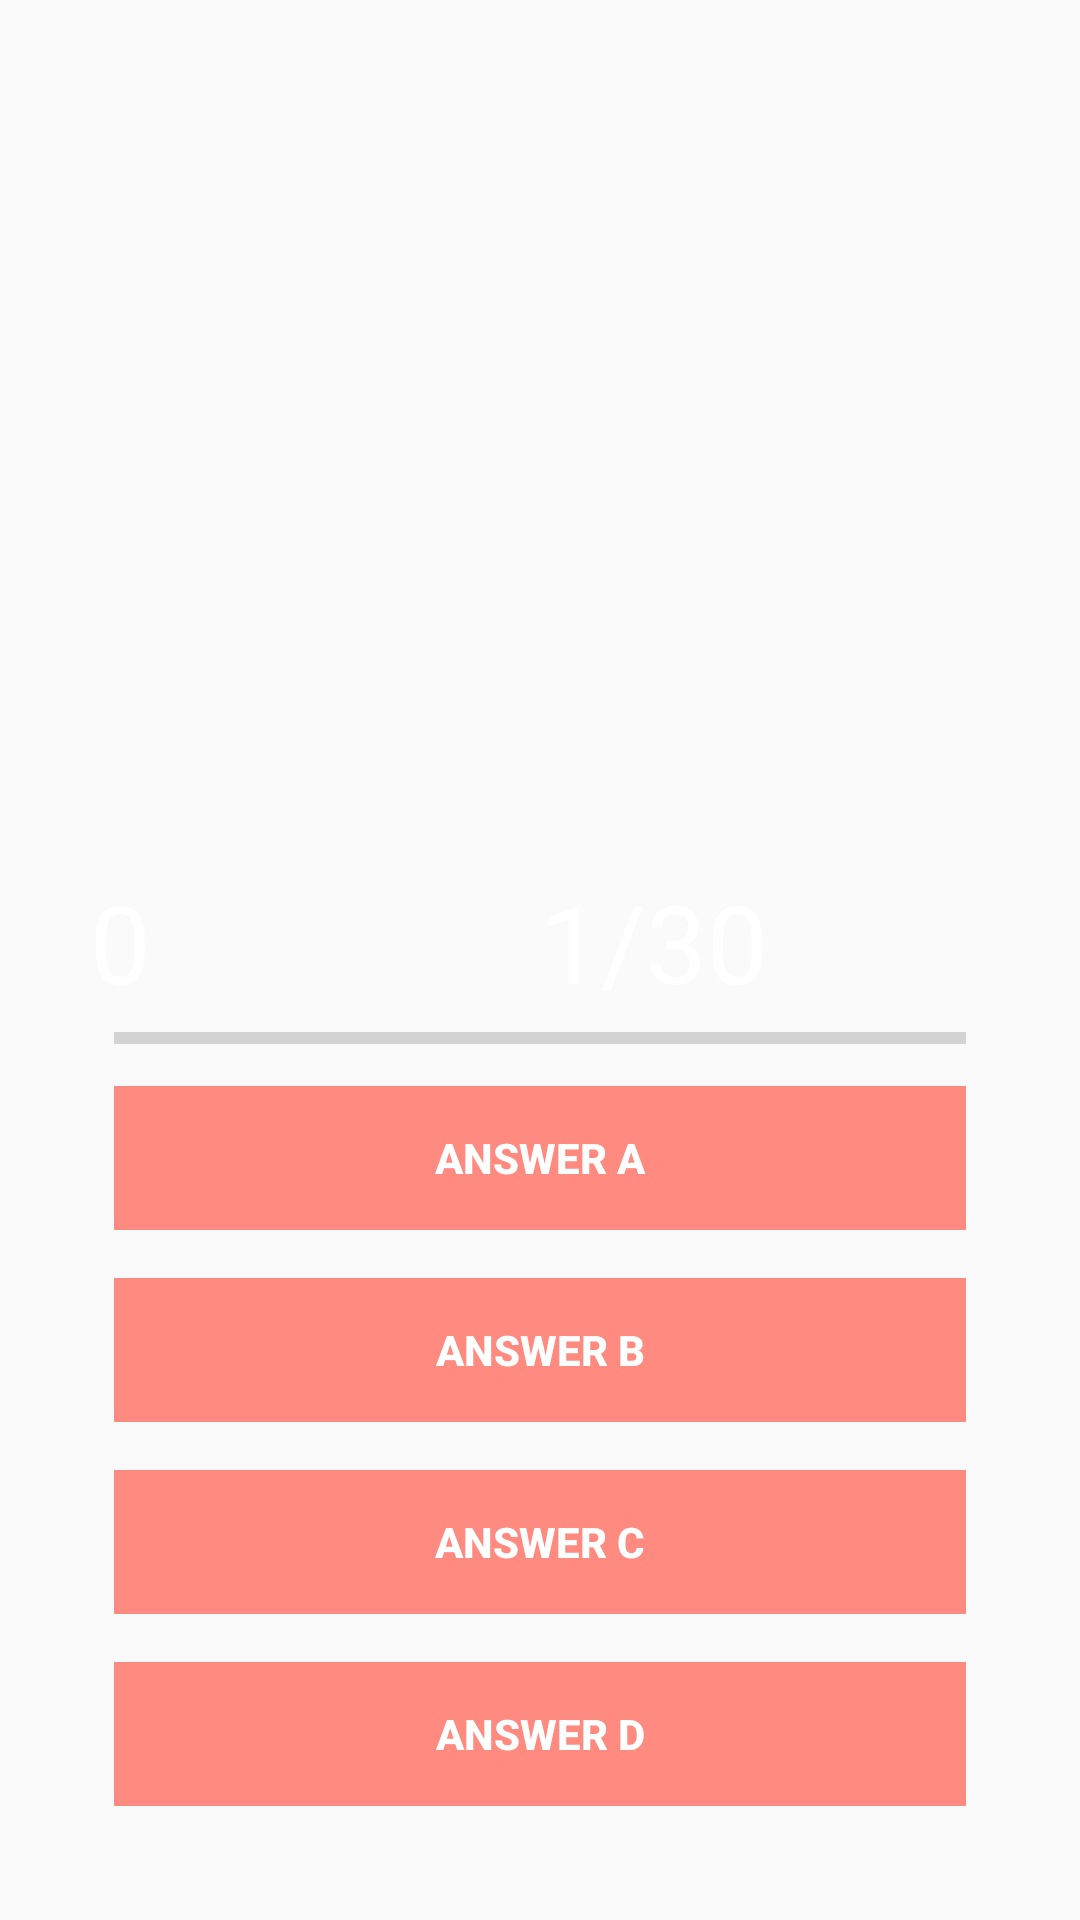

Write the Android layout XML for this screen, with the resource values it uses.
<!-- AndroidManifest.xml: application theme AppTheme -->
<!-- res/layout/activity_playing.xml -->
<?xml version="1.0" encoding="utf-8"?>
<RelativeLayout xmlns:android="http://schemas.android.com/apk/res/android"
    xmlns:app="http://schemas.android.com/apk/res-auto"
    xmlns:tools="http://schemas.android.com/tools"
    android:layout_width="match_parent"
    android:layout_height="match_parent"
    android:background="@drawable/background_image"
    tools:context=".Playing">
    
    
    <ImageView
        android:id="@+id/question_image"
        android:layout_alignParentTop="true"
        android:layout_centerHorizontal="true"
        android:layout_marginTop="25dp"
        android:foregroundGravity="center"
        android:layout_width="200dp"
        android:layout_height="150dp" />

    <TextView
        android:id="@+id/question_text"
        android:textSize="28sp"
        android:textStyle="bold"
        android:textColor="@android:color/white"
        android:textAlignment="center"
        android:visibility="invisible"
        android:layout_alignParentTop="true"
        android:layout_centerHorizontal="true"
        android:layout_marginTop="25dp"
        android:foregroundGravity="center"
        android:layout_width="match_parent"
        android:layout_height="wrap_content" />
    
    <RelativeLayout
        android:layout_alignParentBottom="true"
        android:layout_margin="30dp"
        android:paddingTop="20dp"
        android:layout_width="wrap_content"
        android:layout_height="wrap_content">
        
        <LinearLayout
            android:orientation="vertical"
            android:id="@+id/group"
            android:paddingTop="10dp"
            android:layout_width="match_parent"
            android:layout_height="wrap_content">

            <LinearLayout
                android:weightSum="2"
                android:orientation="horizontal"
                android:layout_width="match_parent"
                android:layout_height="wrap_content">

                <TextView
                    android:id="@+id/txtScore"
                    android:text="0"
                    android:textColor="@android:color/white"
                    android:textSize="36sp"
                    android:layout_weight="1"
                    android:layout_width="0dp"
                    android:layout_height="wrap_content" />
                <TextView
                    android:id="@+id/txtQuestionsTotal"
                    android:text="1/30"
                    android:textColor="@android:color/white"
                    android:textSize="36sp"
                    android:layout_weight="1"
                    android:layout_width="0dp"
                    android:layout_height="wrap_content" />


            </LinearLayout>

            <ProgressBar
                android:id="@+id/progressBar"
                style="@style/Widget.AppCompat.ProgressBar.Horizontal"
                android:layout_marginLeft="8dp"
                android:layout_marginRight="8dp"
                android:max="5"
                android:layout_width="match_parent"
                android:layout_height="wrap_content" />

            <Button
                android:id="@+id/btnAnswerA"
                android:text="Answer A"
                android:textColor="@android:color/white"
                android:textStyle="bold"
                android:theme="@style/MyButton"
                style="@style/Widget.AppCompat.Button.Borderless"
                android:background="#FF8a80"
                android:layout_margin="8dp"
                android:foreground="?android:attr/selectableItemBackground"
                android:layout_width="match_parent"
                android:layout_height="wrap_content" />

            <Button
                android:id="@+id/btnAnswerB"
                android:text="Answer B"
                android:textColor="@android:color/white"
                android:textStyle="bold"
                android:theme="@style/MyButton"
                style="@style/Widget.AppCompat.Button.Borderless"
                android:background="#FF8a80"
                android:layout_margin="8dp"
                android:foreground="?android:attr/selectableItemBackground"
                android:layout_width="match_parent"
                android:layout_height="wrap_content" />

            <Button
                android:id="@+id/btnAnswerC"
                android:text="Answer C"
                android:textColor="@android:color/white"
                android:textStyle="bold"
                android:theme="@style/MyButton"
                style="@style/Widget.AppCompat.Button.Borderless"
                android:background="#FF8a80"
                android:layout_margin="8dp"
                android:foreground="?android:attr/selectableItemBackground"
                android:layout_width="match_parent"
                android:layout_height="wrap_content" />

            <Button
                android:id="@+id/btnAnswerD"
                android:text="Answer D"
                android:textColor="@android:color/white"
                android:textStyle="bold"
                android:theme="@style/MyButton"
                style="@style/Widget.AppCompat.Button.Borderless"
                android:background="#FF8a80"
                android:layout_margin="8dp"
                android:foreground="?android:attr/selectableItemBackground"
                android:layout_width="match_parent"
                android:layout_height="wrap_content" />

        </LinearLayout>

    </RelativeLayout>



</RelativeLayout>
<!-- resources referenced by this layout -->
<resources>
  <style name="MyButton" parent="Theme.AppCompat.Light">
          <item name="android:colorControlHighlight">#1CB3BC</item>
      </style>
  <style name="AppTheme" parent="Theme.AppCompat.Light.NoActionBar">
          
          <item name="colorPrimary">@color/colorPrimary</item>
          <item name="colorPrimaryDark">@color/colorPrimaryDark</item>
          <item name="colorAccent">@color/colorAccent</item>
      </style>
  <color name="colorPrimary">#2D2F3C</color>
  <color name="colorPrimaryDark">#030516</color>
  <color name="colorAccent">#912443</color>
</resources>
